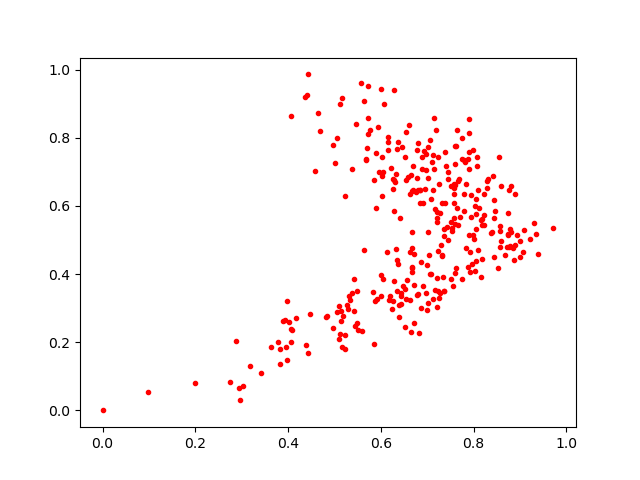

Values plotted in this chart, from the file beside it:
0.5140245, 0.29190537
0.8744, 0.5181
0.7583, 0.6656
0.7916, 0.4641
0.5128, 0.8982
0.6887, 0.7072
0.7429, 0.538
0.4682, 0.8202
0.7219, 0.5823
0.6124, 0.4658
0.8869, 0.4424
0.7716, 0.5682
0.593, 0.8323
0.6481, 0.3642
0.7017, 0.6819
0.5129, 0.2253
0.8565, 0.4799
0.3975, 0.3209
0.8406, 0.5234
0.6273, 0.6805
0.7746, 0.7987
0.7937, 0.6329
0.5493, 0.2578
0.7633, 0.8225
0.8433, 0.4492
0.6571, 0.3832
0.5155, 0.9156
0.09859, 0.05256
0.6282, 0.3796
0.6657, 0.2289
0.7909, 0.7096
0.8056, 0.4371
0.9314, 0.5507
0.606, 0.8987
0.8803, 0.5224
0.533, 0.3247
0.6677, 0.4222
0.3948, 0.1862
0.6259, 0.6491
0.6347, 0.3504
0.8545, 0.7443
0.732, 0.4568
0.6285, 0.5858
0.6997, 0.2932
0.8765, 0.6463
0.7053, 0.4003
0.8603, 0.6586
0.6976, 0.7527
0.5471, 0.8418
0.7284, 0.5779
0.378, 0.2013
0.3894, 0.2638
0.397, 0.1474
0.806, 0.5326
0.6836, 0.6457
0.7359, 0.3507
0.8079, 0.7163
0.79, 0.8557
0.6608, 0.8381
0.76, 0.7764
0.8235, 0.6363
... 269 more rows
